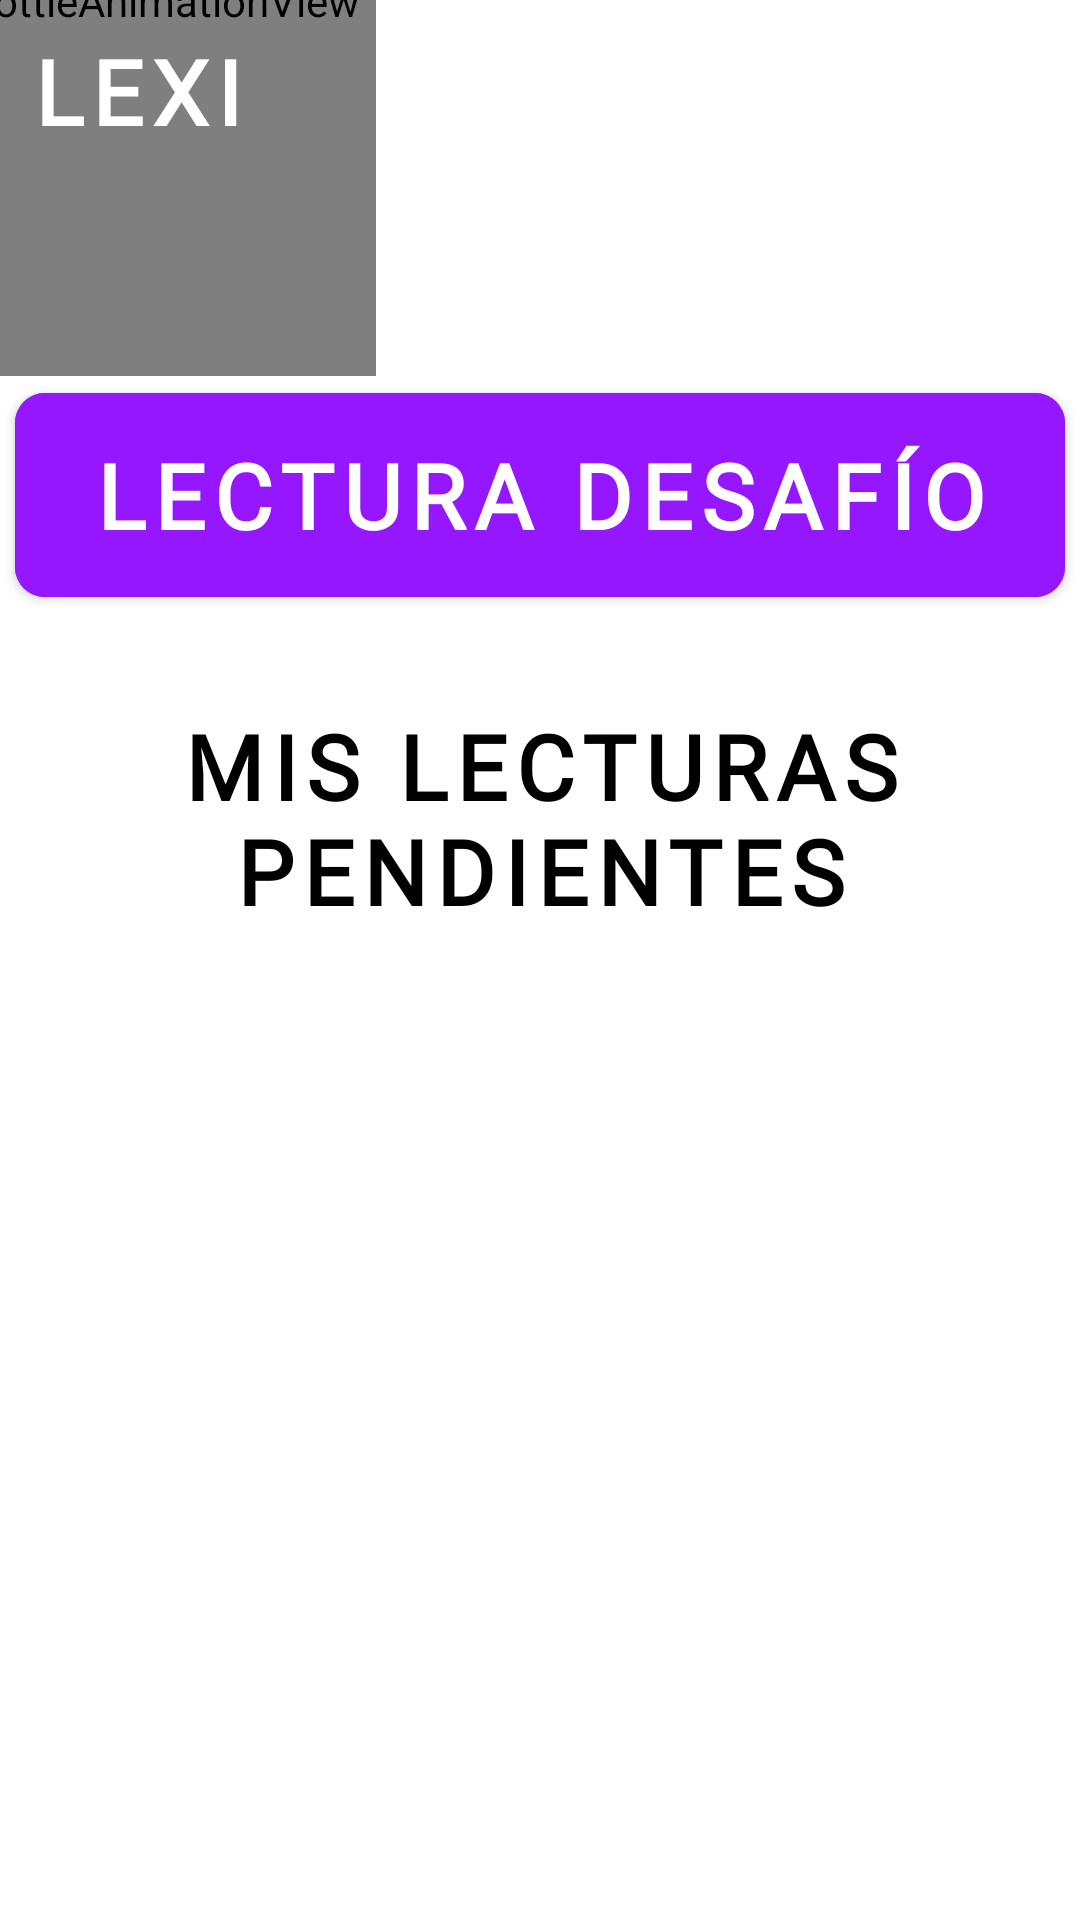

Write the Android layout XML for this screen, with the resource values it uses.
<!-- AndroidManifest.xml: application theme Theme.LexiApp -->
<!-- res/layout/activity_list_text.xml -->
<?xml version="1.0" encoding="utf-8"?>
<androidx.constraintlayout.widget.ConstraintLayout xmlns:android="http://schemas.android.com/apk/res/android"
    xmlns:app="http://schemas.android.com/apk/res-auto"
    xmlns:tools="http://schemas.android.com/tools"
    android:layout_width="match_parent"
    android:layout_height="match_parent"
    tools:context=".ui.games.letsread.ListTextActivity">

    <com.airbnb.lottie.LottieAnimationView
        android:id="@+id/ivMiniLogo"
        android:layout_width="250dp"
        android:layout_height="250dp"
        app:layout_constraintBottom_toTopOf="parent"
        app:layout_constraintEnd_toStartOf="parent"
        app:layout_constraintStart_toStartOf="parent"
        app:layout_constraintTop_toTopOf="parent"
        app:lottie_autoPlay="true"
        app:lottie_colorFilter="@color/purple"
        app:lottie_loop="true"
        app:lottie_rawRes="@raw/amoeba" />

    <TextView
        android:layout_width="wrap_content"
        android:layout_height="wrap_content"
        android:layout_marginStart="10dp"
        android:layout_marginTop="10dp"
        android:text="@string/logo"
        android:textColor="@color/white"
        app:layout_constraintStart_toStartOf="parent"
        app:layout_constraintTop_toTopOf="parent"
        android:textAppearance="@style/title"
        tools:textColor="@color/black"/>

    <View
        android:id="@+id/vIcClose"
        android:layout_width="40dp"
        android:layout_height="40dp"
        android:background="@drawable/round_background"
        android:backgroundTint="@color/light_purple"
        android:layout_marginTop="10dp"
        app:layout_constraintTop_toTopOf="parent"
        app:layout_constraintEnd_toEndOf="parent"
        android:layout_marginEnd="10dp"/>

    <ImageView
        android:id="@+id/btnBack"
        android:layout_width="30dp"
        android:layout_height="30dp"
        app:layout_constraintTop_toTopOf="@id/vIcClose"
        app:layout_constraintStart_toStartOf="@id/vIcClose"
        app:layout_constraintEnd_toEndOf="@id/vIcClose"
        app:layout_constraintBottom_toBottomOf="@id/vIcClose"
        android:background="@drawable/ic_close" />

        <com.google.android.material.button.MaterialButton
            android:id="@+id/btnRandomText"
            android:layout_width="350dp"
            android:layout_height="80dp"
            android:text="@string/challenge_reading"
            app:cornerRadius="10dp"
            app:layout_constraintTop_toBottomOf="@id/ivMiniLogo"
            app:layout_constraintEnd_toEndOf="parent"
            app:layout_constraintStart_toStartOf="parent"
            android:backgroundTint="@color/purple"
            android:textAppearance="@style/title"/>

        <TextView
            android:id="@+id/txtReading"
            android:layout_width="0dp"
            android:layout_height="wrap_content"
            android:text="@string/pending_readings"
            android:textAppearance="@style/title"
            app:layout_constraintTop_toBottomOf="@id/btnRandomText"
            app:layout_constraintStart_toStartOf="parent"
            app:layout_constraintEnd_toEndOf="parent"
            android:layout_marginTop="30dp"
            android:gravity="center"
            android:layout_marginStart="10dp"
            android:layout_marginEnd="10dp"/>

        <androidx.recyclerview.widget.RecyclerView
            android:id="@+id/rvText"
            android:layout_width="match_parent"
            android:layout_height="0dp"
            android:layout_margin="20dp"
            app:layout_constraintTop_toBottomOf="@id/txtReading"
            app:layout_constraintBottom_toBottomOf="parent"
            app:layout_constraintStart_toStartOf="parent"
            app:layout_constraintEnd_toEndOf="parent"
            tools:listitem="@layout/item_title_text" />


    <FrameLayout
        android:id="@+id/progressLayout"
        android:layout_width="match_parent"
        android:layout_height="match_parent"
        android:background="#80000000"
        android:visibility="gone"
        android:elevation="5dp">

        <ProgressBar
            android:layout_width="wrap_content"
            android:layout_height="wrap_content"
            android:layout_gravity="center"
            style="?android:attr/progressBarStyleLarge"
            android:indeterminateTint="@color/light_purple"/>

    </FrameLayout>

</androidx.constraintlayout.widget.ConstraintLayout>
<!-- res/layout/item_title_text.xml (included above) -->
<?xml version="1.0" encoding="utf-8"?>
<androidx.constraintlayout.widget.ConstraintLayout xmlns:android="http://schemas.android.com/apk/res/android"
    android:layout_width="match_parent"
    android:layout_height="wrap_content"
    xmlns:tools="http://schemas.android.com/tools"
    xmlns:app="http://schemas.android.com/apk/res-auto"
    android:paddingBottom="10dp">

    <com.google.android.material.button.MaterialButton
        android:id="@+id/btnTitleText"
        android:layout_width="300dp"
        android:layout_height="wrap_content"
        android:padding="15dp"
        android:backgroundTint="@color/light_purple"
        app:layout_constraintTop_toTopOf="parent"
        app:layout_constraintStart_toStartOf="parent"
        app:layout_constraintEnd_toEndOf="parent"
        app:layout_constraintBottom_toBottomOf="parent"
        android:textAppearance="@style/objectives"
        tools:text="Título de texto"
        app:cornerRadius="10dp"/>
</androidx.constraintlayout.widget.ConstraintLayout>
<!-- resources referenced by this layout -->
<resources>
  <color name="black">#FF000000</color>
  <color name="light_purple">#C98FFF</color>
  <color name="purple">#9417FF</color>
  <color name="white">#FFFFFFFF</color>
  <!-- drawable ic_close (drawable) -->
  <vector xmlns:android="http://schemas.android.com/apk/res/android"
      android:width="18dp"
      android:height="18dp"
      android:viewportWidth="18"
      android:viewportHeight="18">
    <path
        android:pathData="M16.875,1.138C16.759,1.022 16.622,0.93 16.471,0.867C16.32,0.804 16.157,0.772 15.994,0.772C15.83,0.772 15.668,0.804 15.517,0.867C15.366,0.93 15.228,1.022 15.113,1.138L9,7.238L2.888,1.125C2.772,1.009 2.634,0.918 2.483,0.855C2.332,0.792 2.17,0.76 2.006,0.76C1.843,0.76 1.681,0.792 1.529,0.855C1.378,0.918 1.241,1.009 1.125,1.125C1.009,1.241 0.917,1.378 0.855,1.529C0.792,1.681 0.76,1.843 0.76,2.006C0.76,2.17 0.792,2.332 0.855,2.483C0.917,2.634 1.009,2.772 1.125,2.888L7.238,9L1.125,15.113C1.009,15.228 0.917,15.366 0.855,15.517C0.792,15.668 0.76,15.83 0.76,15.994C0.76,16.157 0.792,16.319 0.855,16.471C0.917,16.622 1.009,16.759 1.125,16.875C1.241,16.991 1.378,17.083 1.529,17.145C1.681,17.208 1.843,17.24 2.006,17.24C2.17,17.24 2.332,17.208 2.483,17.145C2.634,17.083 2.772,16.991 2.888,16.875L9,10.762L15.113,16.875C15.228,16.991 15.366,17.083 15.517,17.145C15.668,17.208 15.83,17.24 15.994,17.24C16.157,17.24 16.319,17.208 16.471,17.145C16.622,17.083 16.759,16.991 16.875,16.875C16.991,16.759 17.083,16.622 17.145,16.471C17.208,16.319 17.24,16.157 17.24,15.994C17.24,15.83 17.208,15.668 17.145,15.517C17.083,15.366 16.991,15.228 16.875,15.113L10.762,9L16.875,2.888C17.35,2.413 17.35,1.613 16.875,1.138Z"
        android:fillColor="#ffffff"/>
  </vector>
  <string name="challenge_reading">LECTURA DESAFÍO</string>
  <string name="logo">LEXI</string>
  <string name="pending_readings">MIS LECTURAS PENDIENTES</string>
  <style name="objectives">
          <item name="android:textSize">24sp</item>
          <item name="android:textColor">@color/white</item>
          <item name="android:fontFamily">@font/chau_philomene_one_regular</item>
          <item name="android:letterSpacing">0.1</item>
      </style>
  <style name="title">
          <item name="android:textSize">30sp</item>
          <item name="android:textColor">@color/black</item>
          <item name="android:fontFamily">@font/chau_philomene_one_regular</item>
          <item name="android:letterSpacing">0.1</item>
          <item name="android:textStyle">bold</item>
      </style>
  <style name="Theme.LexiApp" parent="Base.Theme.LexiApp">
          <item name="colorControlActivated">@color/purple</item>
      </style>
  <style name="Base.Theme.LexiApp" parent="Theme.MaterialComponents.Light.NoActionBar">
          
          
          <item name="android:colorBackground">@color/white</item>
          
          <item name="android:colorPrimaryDark">@color/light_purple</item>
      </style>
</resources>
